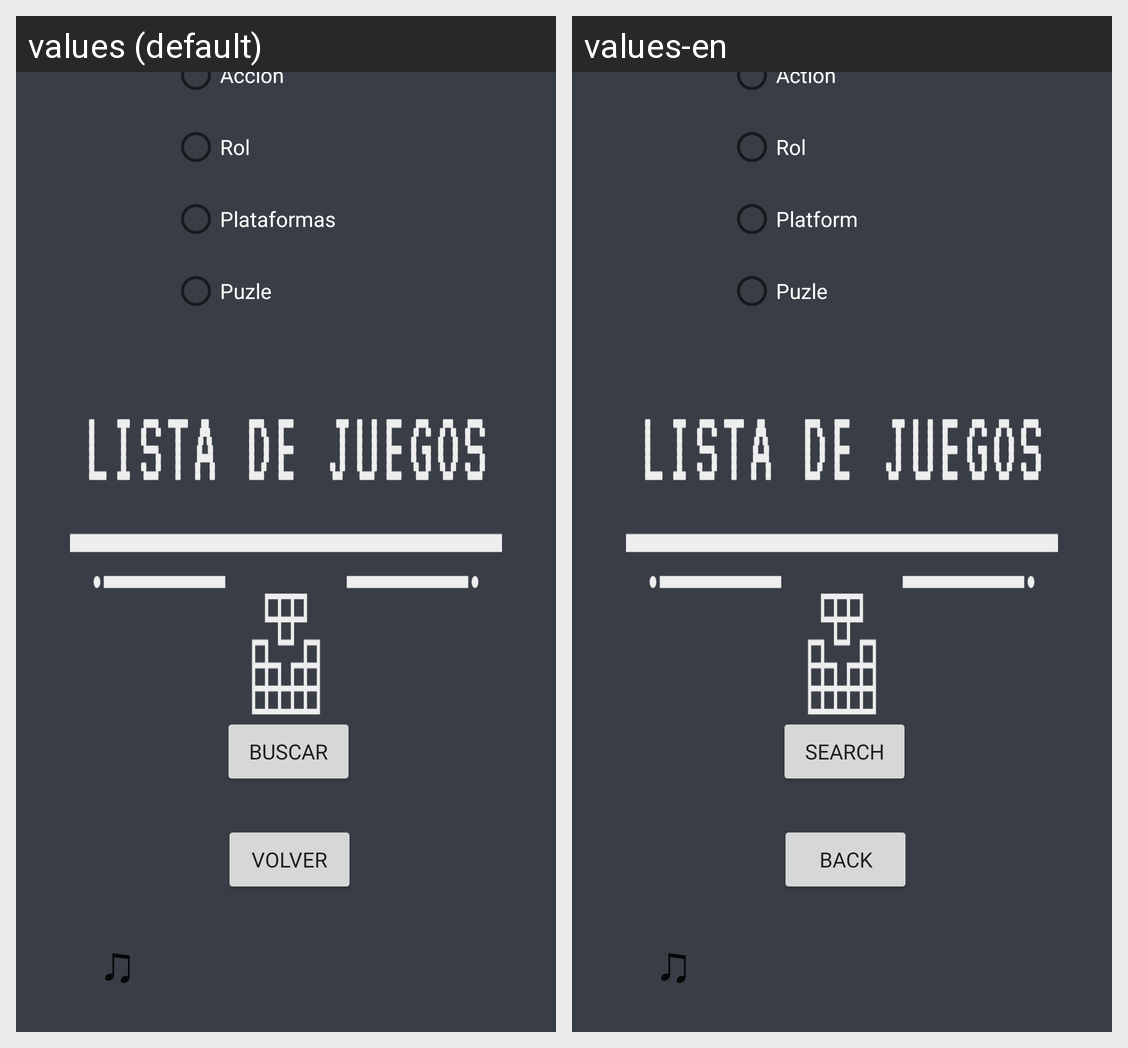

Translations of the strings shown on this Android screen, per locale in the grid:
Android screen res/layout/activity_listajuegos.xml rendered under 2 locales, left to right: values (default), values-en. Device: Nexus 5 (rendered at 1080×1920; each locale shown at half size, 540×960, under a caption strip naming it); theme Theme.ProyectoFinalARD.
Strings drawn on this screen, with the default value and each locale's value (text and hints the layout hard-codes, and strings that could not be matched under every locale, appear in the picture but are not listed):

accion
  values: Accion
  values-en: Action

rol
  values: Rol
  values-en: Rol

plataforma
  values: Plataformas
  values-en: Platform

puzzle
  values: Puzle
  values-en: Puzle

buscar
  values: Buscar
  values-en: Search

btnVolver
  values: Volver
  values-en: Back

music
  values: ♫
  values-en: ♫
